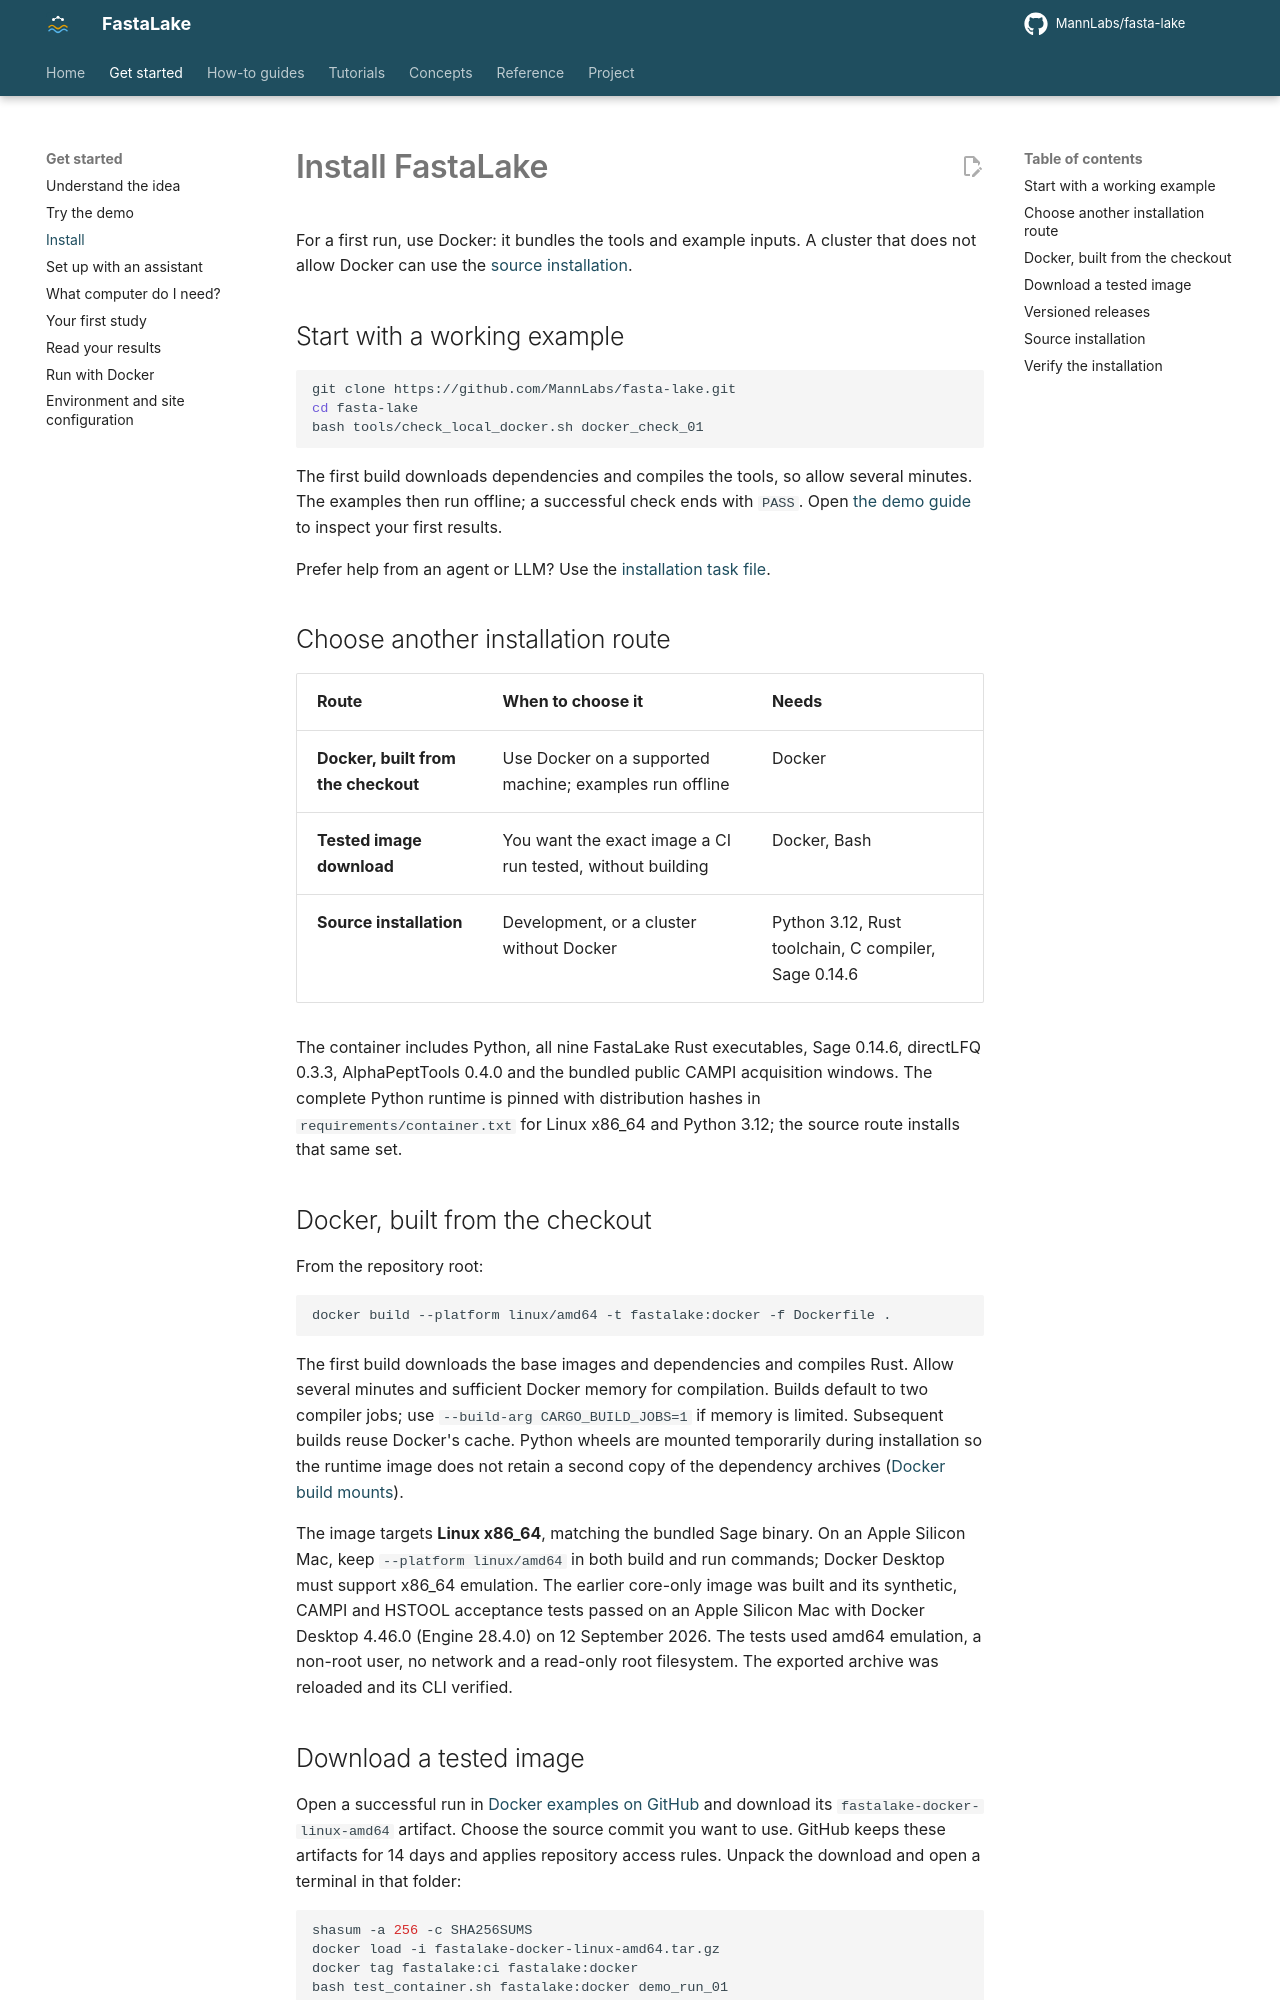

repository: MannLabs/fasta-lake · page: get-started/install/index.html · generator: mkdocs

# Install FastaLake

For a first run, use Docker: it bundles the tools and example inputs. A cluster
that does not allow Docker can use the [source installation](#source-installation).

## Start with a working example

```bash
git clone https://github.com/MannLabs/fasta-lake.git
cd fasta-lake
bash tools/check_local_docker.sh docker_check_01
```

The first build downloads dependencies and compiles the tools, so allow several
minutes. The examples then run offline; a successful check ends with `PASS`.
Open [the demo guide](demo.md#open-these-first) to inspect your first results.

Prefer help from an agent or LLM? Use the [installation task file](../how-to/assistants.md#ready-to-copy-task-files).

## Choose another installation route

| Route | When to choose it | Needs |
|---|---|---|
| **Docker, built from the checkout** | Use Docker on a supported machine; examples run offline | Docker |
| **Tested image download** | You want the exact image a CI run tested, without building | Docker, Bash |
| **Source installation** | Development, or a cluster without Docker | Python 3.12, Rust toolchain, C compiler, Sage 0.14.6 |

The container includes Python, all nine FastaLake Rust executables, Sage 0.14.6, directLFQ 0.3.3, AlphaPeptTools 0.4.0 and the bundled public CAMPI acquisition windows. The complete Python runtime is pinned with distribution hashes in `requirements/container.txt` for Linux x86_64 and Python 3.12; the source route installs that same set.

## Docker, built from the checkout

From the repository root:

```bash
docker build --platform linux/amd64 -t fastalake:docker -f Dockerfile .
```

The first build downloads the base images and dependencies and compiles Rust. Allow several minutes and sufficient Docker memory for compilation. Builds default to two compiler jobs; use `--build-arg CARGO_BUILD_JOBS=1` if memory is limited. Subsequent builds reuse Docker's cache. Python wheels are mounted temporarily during installation so the runtime image does not retain a second copy of the dependency archives ([Docker build mounts](https://docs.docker.com/reference/dockerfile/#run---mounttypebind)).

The image targets **Linux x86_64**, matching the bundled Sage binary. On an Apple Silicon Mac, keep `--platform linux/amd64` in both build and run commands; Docker Desktop must support x86_64 emulation. The earlier core-only image was built and its synthetic, CAMPI and HSTOOL acceptance tests passed on an Apple Silicon Mac with Docker Desktop 4.46.0 (Engine 28.4.0) on 12 September 2026. The tests used amd64 emulation, a non-root user, no network and a read-only root filesystem. The exported archive was reloaded and its CLI verified.

## Download a tested image

Open a successful run in [Docker examples on GitHub](https://github.com/MannLabs/fasta-lake/actions/workflows/docker.yml)
and download its `fastalake-docker-linux-amd64` artifact. Choose the source commit
you want to use. GitHub keeps these artifacts for 14 days and applies repository
access rules. Unpack the download and open a terminal in that folder:

```bash
shasum -a 256 -c SHA256SUMS
docker load -i fastalake-docker-linux-amd64.tar.gz
docker tag fastalake:ci fastalake:docker
bash test_container.sh fastalake:docker demo_run_01
```

On Linux, `sha256sum --check SHA256SUMS` is an alternative. The download includes
the matching demo script, README, image identity and source commit, so this route
needs Docker and Bash without a source checkout or compiler. Keep those files
with the demo results. The workflow tests the image before export, then reloads
the archive and checks that the image identity matches.
